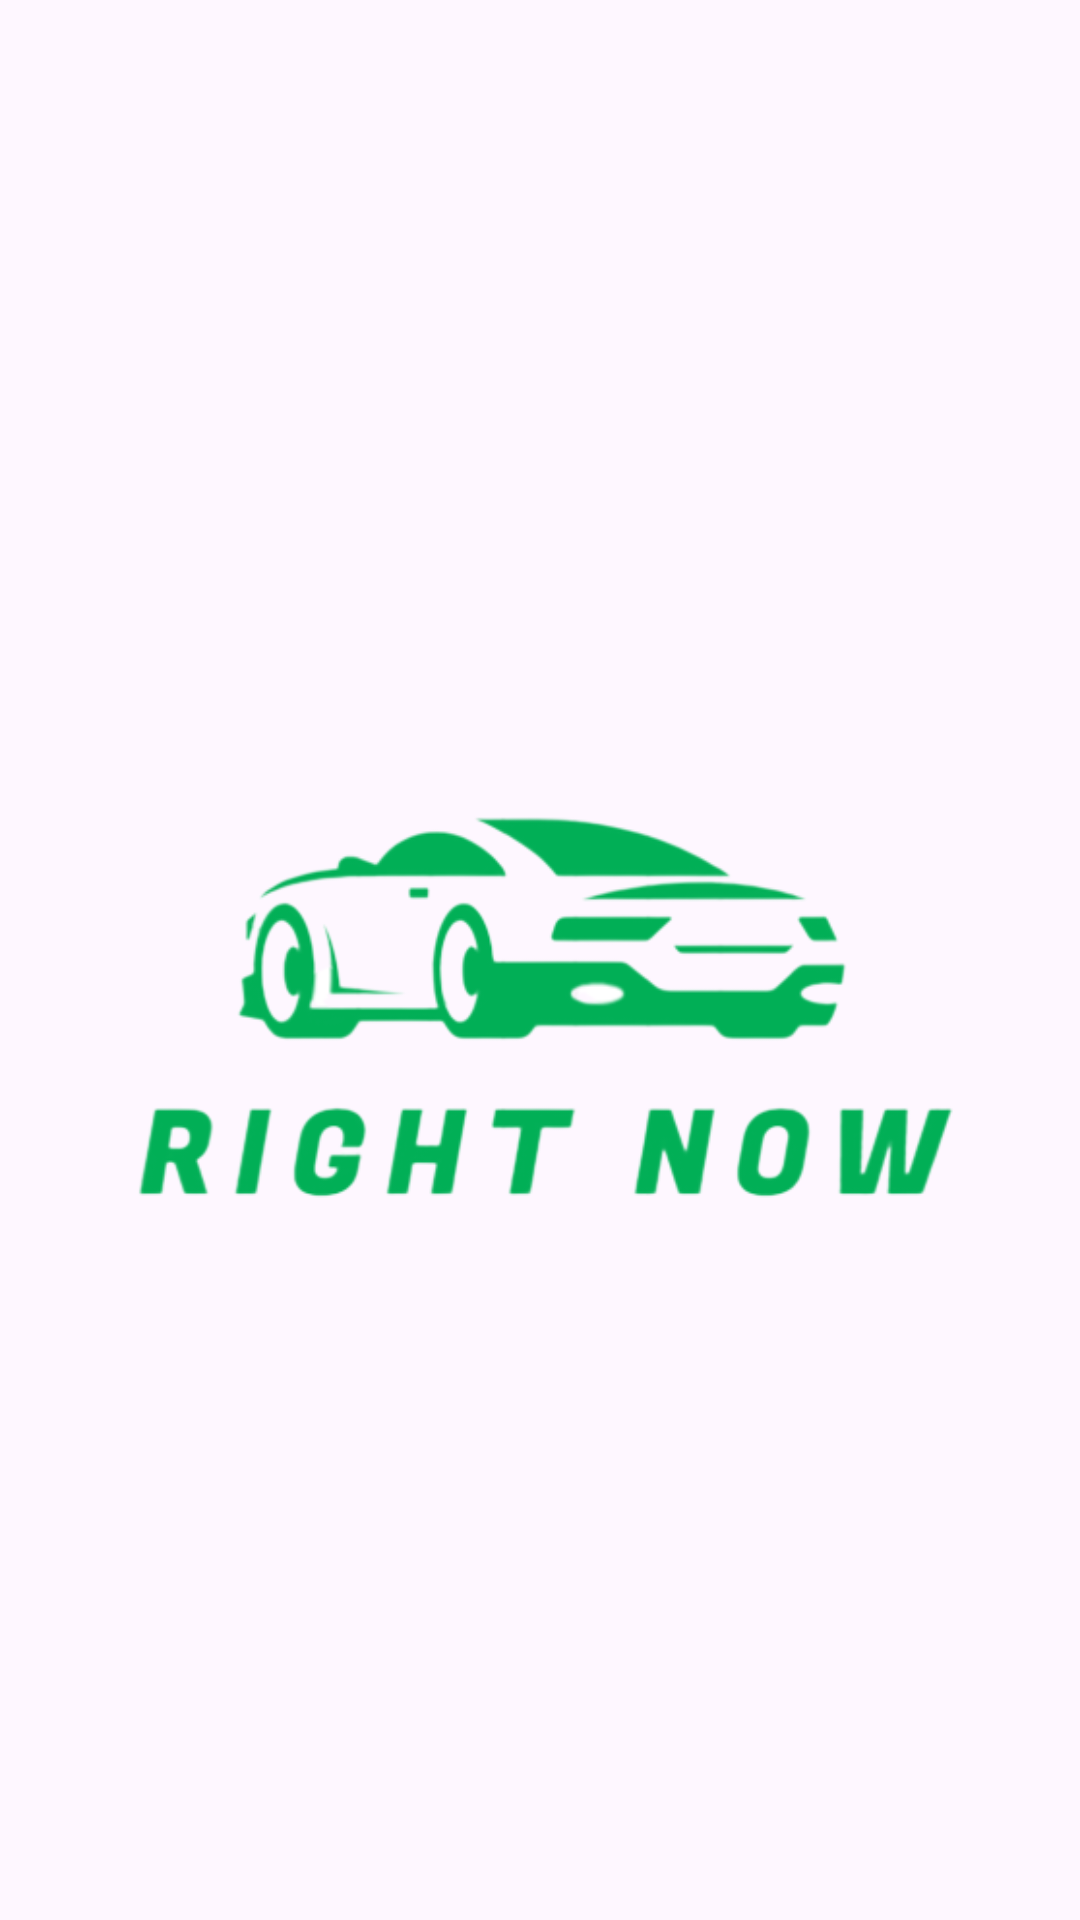

Produce the Android XML layout that renders to this screen, including the resource entries it uses.
<!-- AndroidManifest.xml: application theme Theme.RightNow -->
<!-- res/layout/activity_splash.xml -->
<?xml version="1.0" encoding="utf-8"?>
<RelativeLayout xmlns:android="http://schemas.android.com/apk/res/android"
    xmlns:app="http://schemas.android.com/apk/res-auto"
    xmlns:tools="http://schemas.android.com/tools"
    android:id="@+id/main"
    android:layout_width="match_parent"
    android:layout_height="match_parent"
    tools:context=".activities.SplashActivity">

    <ImageView
        android:id="@+id/imageView"
        android:layout_width="match_parent"
        android:layout_height="match_parent"
        android:scaleType="centerInside"
        app:srcCompat="@drawable/splash" />
</RelativeLayout>
<!-- resources referenced by this layout -->
<resources>
  <!-- drawable splash: png bitmap (drawable, 47281 bytes) -->
  <style name="Theme.RightNow" parent="Base.Theme.RightNow" />
  <style name="Base.Theme.RightNow" parent="Theme.Material3.DayNight.NoActionBar">
          
          
      </style>
</resources>
